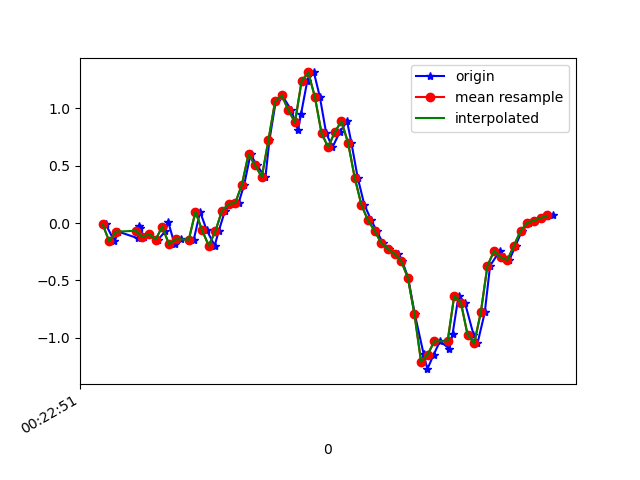

The file beside this chart, header and first rows:
1617668571309, 364208005241439, -0.00786049, 0.07643591, 0.02330987
1617668571336, 364208024257663, -0.1594, -0.2094, -0.00479
1617668571348, 364208043298703, -0.07506, 0.3916, -0.02434
1617668571408, 364208062339743, -0.1337, -0.002977, 0.01354
1617668571410, 364208081355967, -0.02863, 0.2047, -0.03655
1617668571412, 364208100398639, -0.03963, 0.2866, 0.03186
1617668571424, 364208119415039, -0.1215, -0.2718, 0.02331
1617668571441, 364208138456223, -0.09827, 0.3868, -0.001125
1617668571468, 364208157472639, -0.1435, 0.09354, 0.02331
1617668571489, 364208176513823, -0.07139, 0.1363, -0.03778
1617668571498, 364208195554463, 0.009244, 0.4051, -0.001125
1617668571517, 364208214570847, -0.1838, -0.03841, 0.01109
1617668571536, 364208233611999, -0.141, 0.3306, -0.04022
1617668571563, 364208252628319, -0.1447, 0.2951, 0.01109
1617668571575, 364208271669471, -0.1435, -0.08728, 0.00254
1617668571594, 364208290685823, 0.09843, 0.3831, -0.02434
1617668571614, 364208309727487, -0.06284, 0.1229, 0.01354
1617668571638, 364208328743871, -0.196, -0.1459, -0.07809
1617668571650, 364208347785055, -0.07139, 0.1791, -0.1746
1617668571669, 364208366826207, 0.107, 0.03856, -0.1746
1617668571690, 364208385842591, 0.1656, -0.251, -0.2088
1617668571710, 364208404879775, 0.1754, -0.4575, -0.331
1617668571727, 364208423896031, 0.3342, -0.6737, -0.4654
1617668571746, 364208442937055, 0.6006, -0.9266, -0.5766
1617668571765, 364208461978015, 0.5016, -1.296, -0.6621
1617668571791, 364208480994207, 0.4014, -1.728, -0.7244
1617668571803, 364208500032479, 0.7227, -2.013, -0.7916
1617668571822, 364208519073375, 1.059, -2.283, -0.8368
1617668571841, 364208538089439, 1.114, -2.608, -0.86
1617668571869, 364208557130335, 0.983, -2.868, -0.8734
1617668571889, 364208576171231, 0.8083, -3.026, -0.9272
1617668571898, 364208595187423, 0.9463, -3.076, -0.9541
1617668571917, 364208614233759, 1.237, -3.04, -0.9223
1617668571937, 364208633250015, 1.312, -2.955, -0.8661
1617668571955, 364208652291103, 1.098, -2.797, -0.7989
1617668571974, 364208671307423, 0.7826, -2.55, -0.739
1617668571993, 364208690348511, 0.6604, -2.224, -0.6816
1617668572015, 364208709354975, 0.7924, -1.866, -0.5888
1617668572037, 364208728370207, 0.8864, -1.518, -0.4336
1617668572050, 364208747410271, 0.6983, -1.183, -0.2846
1617668572069, 364208766450335, 0.3953, -0.8325, -0.1758
1617668572089, 364208785465567, 0.1595, -0.4843, -0.08298
1617668572110, 364208804510367, 0.0239, -0.1398, 0.02087
1617668572126, 364208823550559, -0.06773, 0.2072, 0.1198
1617668572145, 364208842566047, -0.174, 0.5492, 0.1736
1617668572164, 364208861606239, -0.2241, 0.9011, 0.2249
1617668572190, 364208880646431, -0.2681, 1.227, 0.2884
1617668572203, 364208899661791, -0.3304, 1.499, 0.402
1617668572221, 364208918702751, -0.4746, 1.711, 0.5865
1617668572241, 364208937742879, -0.7922, 1.896, 0.7441
1617668572268, 364208956758431, -1.144, 2.1, 0.8297
1617668572279, 364208975798559, -1.272, 2.305, 0.9152
1617668572298, 364208994814111, -1.145, 2.482, 1.053
1617668572317, 364209013856671, -1.029, 2.731, 1.142
1617668572345, 364209032896927, -1.093, 3.002, 1.095
1617668572355, 364209051912351, -0.9657, 3.166, 1.03
1617668572373, 364209070952607, -0.6322, 3.137, 1.057
1617668572392, 364209089992863, -0.692, 2.872, 1.147
1617668572418, 364209109014047, -0.9706, 2.563, 1.065
1617668572430, 364209128054431, -1.049, 2.225, 0.8358
1617668572452, 364209147094815, -0.7788, 1.837, 0.6171
... 11 more rows
